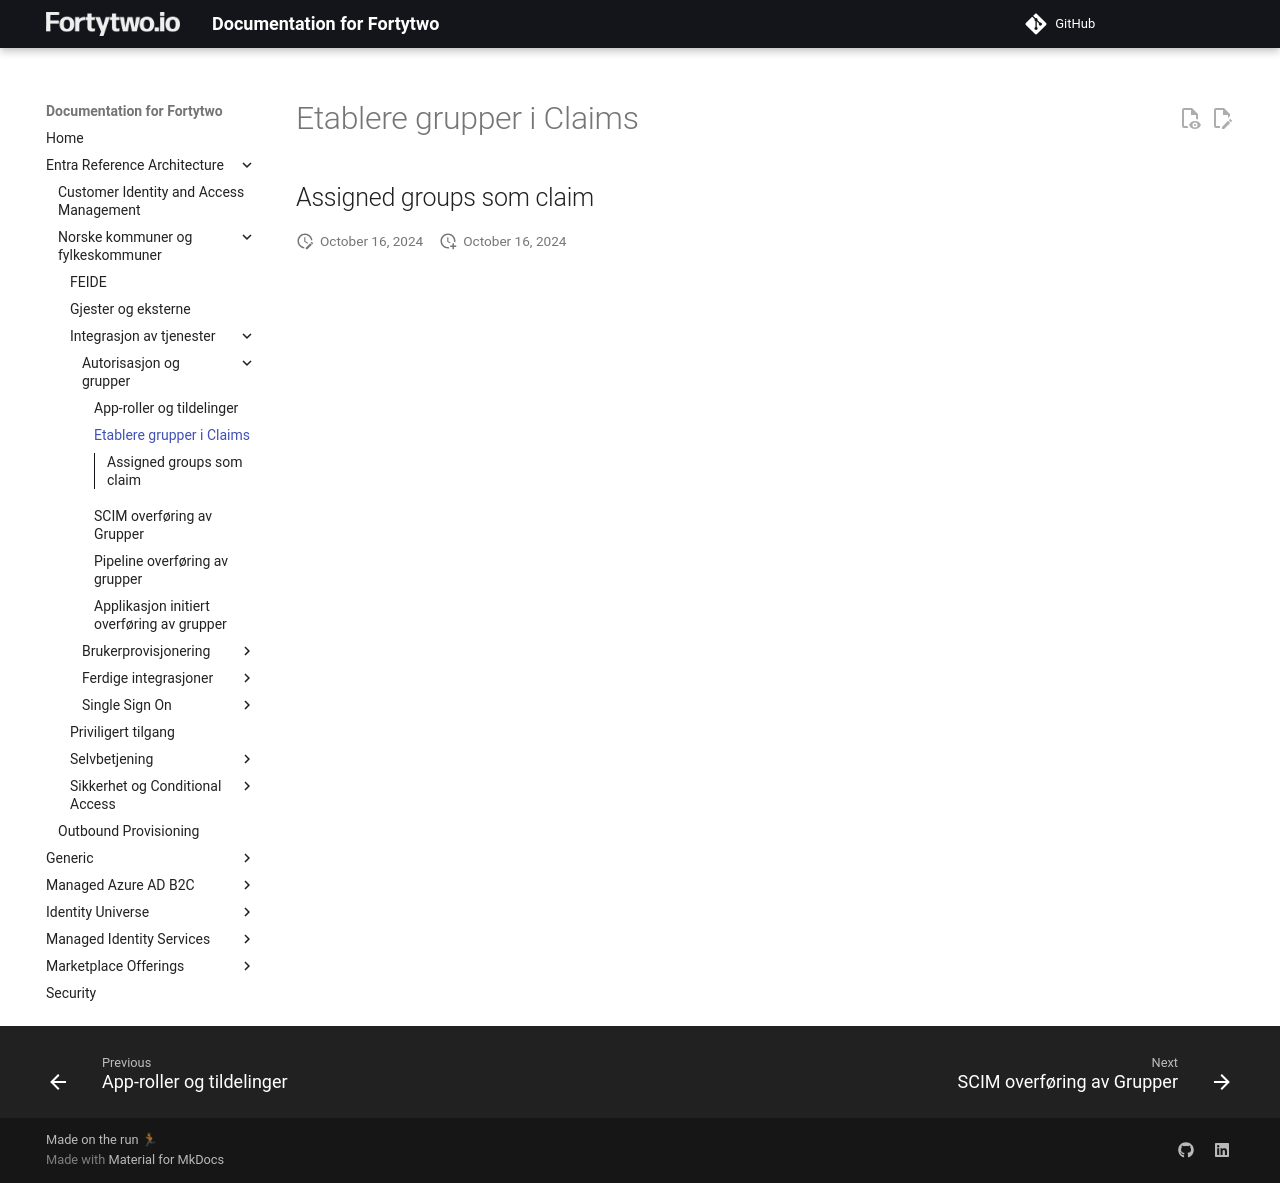

repository: fortytwoservices/public-docs.fortytwo.io · page: Entra Reference Architecture/Norske kommuner og fylkeskommuner/Integrasjon av tjenester/Autorisasjon og grupper/02-Assigned groups as claim/index.html · generator: mkdocs

# Etablere grupper i Claims

## Assigned groups som claim
